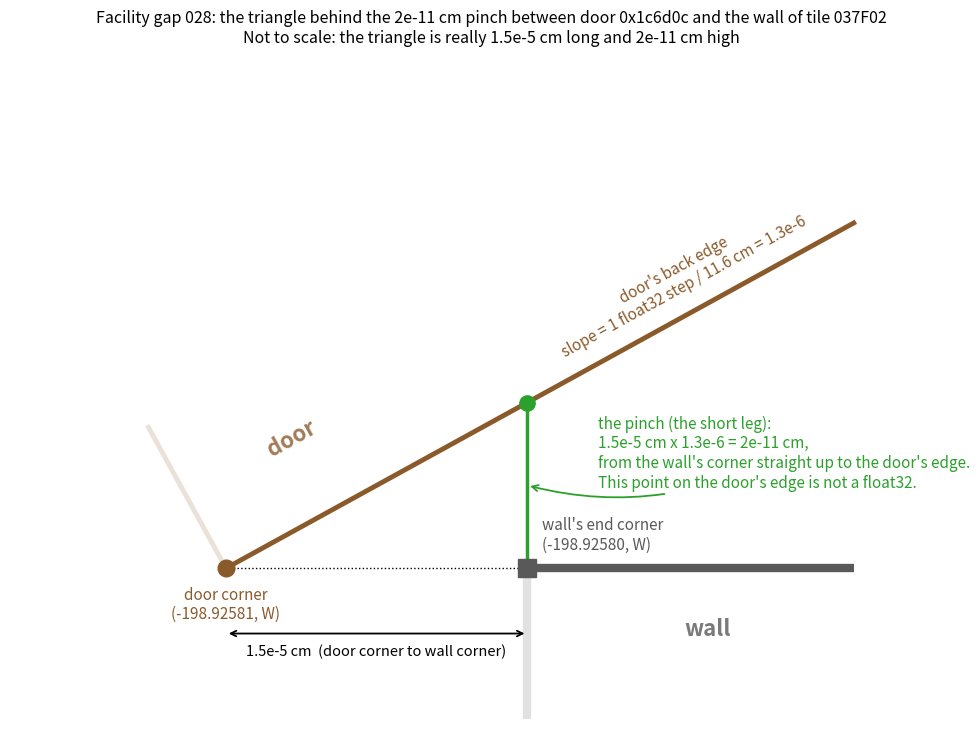

Here is the Python script that generated this plot:
"""Draws notes/warp_survey/bathroom_door_triangle.svg: why the gap survey reports a 2e-11 cm gap
beside Facility's bathroom door (door 0x1c6d0c against the wall of tile 037F02, "bathroom door
meme warp" in gaps/known_warps/levels/facility.py).

The figures come from the survey, in world coordinates, with every coordinate the float32 the
game holds:
- the door's back edge runs from (-198.92581, W) to (-187.32181, W + one float32 step), so it is
  tilted by one step, 1.53e-5 cm, over its 11.6 cm: a slope of 1.3e-6. The door's stored matrix
  is rotated by a few 1e-7 radians (float32 sine and cosine of a right angle) and its two corners
  rounded to different float32 z values
- the wall lies along z = W exactly, and its end corner is 1.5e-5 cm along from the door's corner
- so the pinch is the short leg of a right-angled triangle: 1.5e-5 cm x 1.3e-6 = 2e-11 cm, from
  the wall's corner straight up to a point of the tilted edge which is not itself a float32

Not part of the survey. Run from the repo root: python -m tools.bathroom_door_triangle
"""

import math
from pathlib import Path

import matplotlib
import matplotlib.pyplot as plt

matplotlib.rcParams["svg.fonttype"] = "none"  # keep the text as text
BROWN, GREY, GREEN = "#8b5a2b", "0.35", "#2ca02c"
OUT = Path("notes/warp_survey/bathroom_door_triangle.svg")

# Drawn, not to scale: the long leg is 1.5e-5 cm and the short leg 2e-11 cm
LONG_LEG = 6.0
SLOPE = 0.55
ANGLE = math.atan(SLOPE)


def main() -> None:
    fig, ax = plt.subplots(figsize=(11, 7.6), dpi=100)
    door_corner, wall_corner = (0.0, 0.0), (LONG_LEG, 0.0)
    on_door_edge = (LONG_LEG, LONG_LEG * SLOPE)

    # The wall: along z = W from its end corner, and its other edge at a right angle, fading
    ax.plot([LONG_LEG, LONG_LEG + 6.5], [0, 0], color=GREY, lw=6, solid_capstyle="butt", zorder=2)
    ax.plot([LONG_LEG, LONG_LEG], [0, -3.0], color=GREY, lw=6, alpha=0.18, zorder=1,
            solid_capstyle="butt")  # fmt: skip
    ax.plot(*wall_corner, "s", color=GREY, ms=13, zorder=5)
    ax.text(LONG_LEG + 3.6, -1.2, "wall", ha="center", va="center", color=GREY, fontsize=16,
            fontweight="bold", alpha=0.8)  # fmt: skip

    # The door: its tilted back edge, and its side edge at a right angle to it, fading
    ax.plot([0, 12.5], [0, 12.5 * SLOPE], color=BROWN, lw=3.5, zorder=3)
    side = 3.2
    ax.plot([0, -math.sin(ANGLE) * side], [0, math.cos(ANGLE) * side], color=BROWN, lw=3.5,
            alpha=0.18, zorder=1)  # fmt: skip
    ax.plot(*door_corner, "o", color=BROWN, ms=12, zorder=5)
    ax.text(1.3, 2.6, "door", ha="center", va="center", color=BROWN, fontsize=16,
            fontweight="bold", alpha=0.8, rotation=math.degrees(ANGLE))  # fmt: skip

    # The triangle
    ax.plot([0, LONG_LEG], [0, 0], color="k", lw=1, ls=":", zorder=4)
    ax.plot([LONG_LEG, LONG_LEG], [0, on_door_edge[1]], color=GREEN, lw=2.5, zorder=4)
    ax.plot(*on_door_edge, "o", color=GREEN, ms=11, zorder=6)

    ax.text(0, -0.35, "door corner\n(-198.92581, W)", ha="center", va="top", color=BROWN,
            fontsize=11)  # fmt: skip
    ax.text(LONG_LEG + 0.3, 0.3, "wall's end corner\n(-198.92580, W)", ha="left", va="bottom",
            color=GREY, fontsize=11)  # fmt: skip
    ax.annotate("", xy=(LONG_LEG, -1.3), xytext=(0, -1.3),
                arrowprops=dict(arrowstyle="<->", color="k", lw=1.3))  # fmt: skip
    ax.text(LONG_LEG / 2, -1.5, "1.5e-5 cm  (door corner to wall corner)", ha="center", va="top",
            fontsize=10.5)  # fmt: skip
    ax.text(9.2, 9.2 * SLOPE + 0.4, "door's back edge\nslope = 1 float32 step / 11.6 cm = 1.3e-6",
            ha="center", va="bottom", color=BROWN, fontsize=11, rotation=math.degrees(ANGLE),
            rotation_mode="anchor")  # fmt: skip
    ax.annotate(
        "the pinch (the short leg):\n1.5e-5 cm x 1.3e-6 = 2e-11 cm,\n"
        "from the wall's corner straight up to the door's edge.\n"
        "This point on the door's edge is not a float32.",
        xy=(LONG_LEG, on_door_edge[1] / 2), xytext=(7.4, 2.3), color=GREEN, fontsize=11,
        va="center",
        arrowprops=dict(arrowstyle="->", color=GREEN, lw=1.3, connectionstyle="arc3,rad=-0.2"),
    )  # fmt: skip

    ax.set_xlim(-4.3, 13.2)
    ax.set_ylim(-3.4, 9.2)
    ax.set_aspect("equal")
    ax.axis("off")
    fig.suptitle(
        "Facility gap 028: the triangle behind the 2e-11 cm pinch between door 0x1c6d0c and the "
        "wall of tile 037F02\n"
        "Not to scale: the triangle is really 1.5e-5 cm long and 2e-11 cm high",
        fontsize=11.5,
    )
    fig.tight_layout(rect=(0, 0, 1, 0.94))
    OUT.parent.mkdir(parents=True, exist_ok=True)
    fig.savefig(OUT, facecolor="white")
    print(f"wrote {OUT}")


if __name__ == "__main__":
    main()
